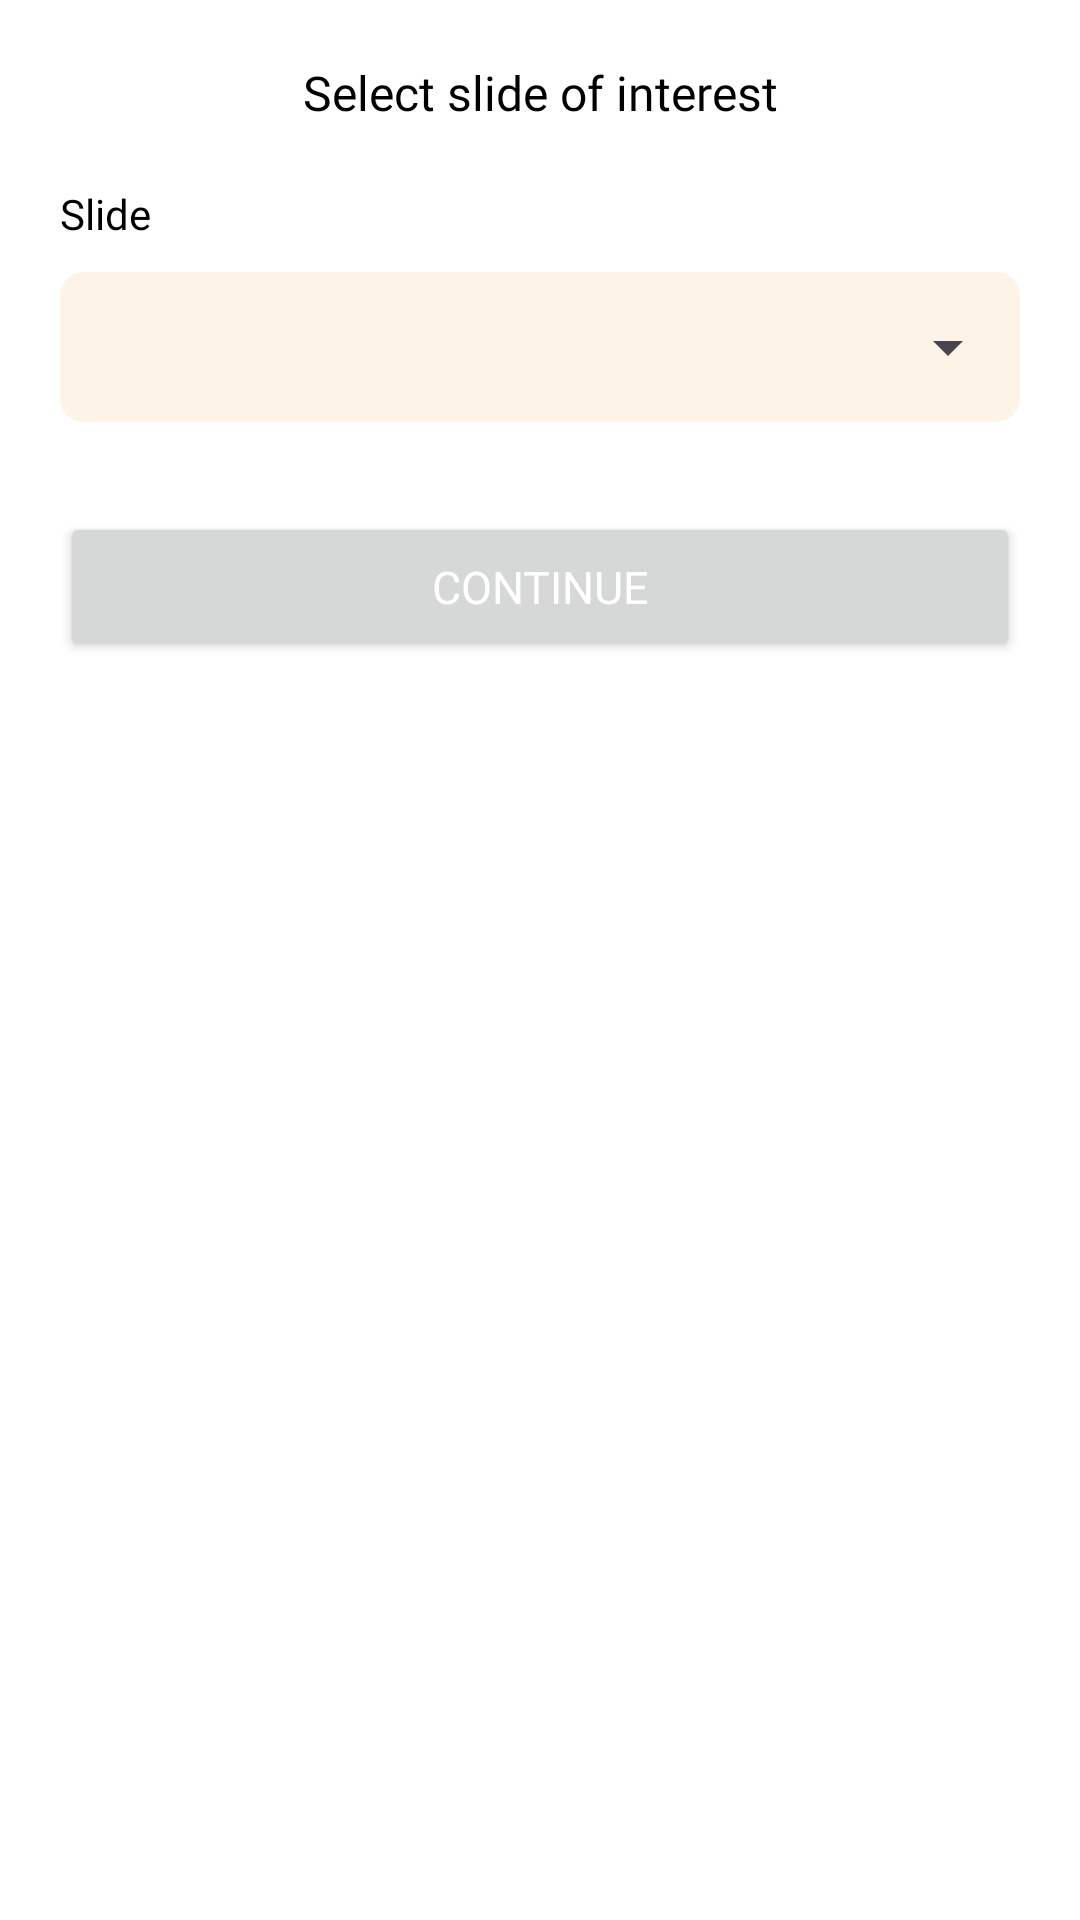

Layout XML and referenced resources for this Android screen:
<!-- AndroidManifest.xml: application theme AppTheme -->
<!-- res/layout/configuration.xml -->
<?xml version="1.0" encoding="utf-8"?>
<androidx.constraintlayout.widget.ConstraintLayout xmlns:android="http://schemas.android.com/apk/res/android"
    android:layout_width="match_parent"
    android:layout_height="wrap_content"
    xmlns:app="http://schemas.android.com/apk/res-auto"
    android:padding="20dp">

    <ScrollView
        android:layout_width="match_parent"
        android:layout_height="match_parent"
        android:layout_marginEnd="0dp"
        android:layout_marginBottom="10dp"
        android:fadeScrollbars="true"
        android:scrollbars="none">

        <LinearLayout
            android:layout_width="match_parent"
            android:layout_height="wrap_content"
            android:orientation="vertical">

            <TextView
                android:layout_width="match_parent"
                android:layout_height="wrap_content"
                android:fontFamily="@font/sora_semi_bold"
                android:gravity="center"
                android:text="Select slide of interest"
                android:textColor="@color/black"
                android:textSize="@dimen/bigger" />

            <TextView
                android:id="@+id/obj"
                android:layout_width="match_parent"
                android:layout_height="wrap_content"
                android:layout_marginTop="20dp"
                android:fontFamily="@font/sora_regular"
                android:text="Slide"
                android:textColor="@color/black"
                android:textSize="@dimen/small" />

            <LinearLayout
                android:id="@+id/layout"
                android:layout_width="match_parent"
                android:layout_height="50dp"
                android:background="@drawable/primary_edit_text"
                android:orientation="vertical"
                android:layout_marginTop="10dp">

                <Spinner
                    android:id="@+id/spinner_slide"
                    android:layout_width="match_parent"
                    android:layout_height="match_parent" />

            </LinearLayout>

            <androidx.constraintlayout.widget.ConstraintLayout
                android:layout_width="match_parent"
                android:layout_height="wrap_content"
                android:layout_marginTop="30dp">

                <Button
                    android:layout_width="match_parent"
                    android:layout_height="50dp"
                    android:text="Continue"
                    android:id="@+id/btn_save"
                    android:fontFamily="@font/sora_medium"
                    android:textSize="@dimen/big"
                    android:enabled="true"
                    android:textColor="@color/white"
                    android:layout_marginBottom="10dp"
                    app:layout_constraintBottom_toBottomOf="parent"
                    app:layout_constraintEnd_toEndOf="parent"
                    app:layout_constraintStart_toStartOf="parent"
                    app:layout_constraintTop_toTopOf="parent"/>

            </androidx.constraintlayout.widget.ConstraintLayout>

        </LinearLayout>

    </ScrollView>

</androidx.constraintlayout.widget.ConstraintLayout>
<!-- resources referenced by this layout -->
<resources>
  <color name="black">#FF000000</color>
  <color name="white">#FFFFFFFF</color>
  <dimen name="big">15sp</dimen>
  <dimen name="bigger">16sp</dimen>
  <dimen name="small">14sp</dimen>
  <!-- drawable primary_edit_text (drawable) -->
  <?xml version="1.0" encoding="utf-8"?>
  <selector xmlns:android="http://schemas.android.com/apk/res/android">
      <item>
          <shape>
              <solid android:color="@color/crime" />
  
  
  
              <corners android:radius="8dp"/>
          </shape>
      </item>
  </selector>
  <style name="AppTheme" parent="Theme.Material3.Light.NoActionBar">
          <item name="colorPrimary">@color/orange</item>
  
  
          <item name="colorPrimaryVariant">@color/white</item>
          <item name="android:windowBackground">@color/white</item>
  
  
  
      </style>
  <color name="crime">#FEF3E7</color>
  <color name="orange">#F79421</color>
</resources>
